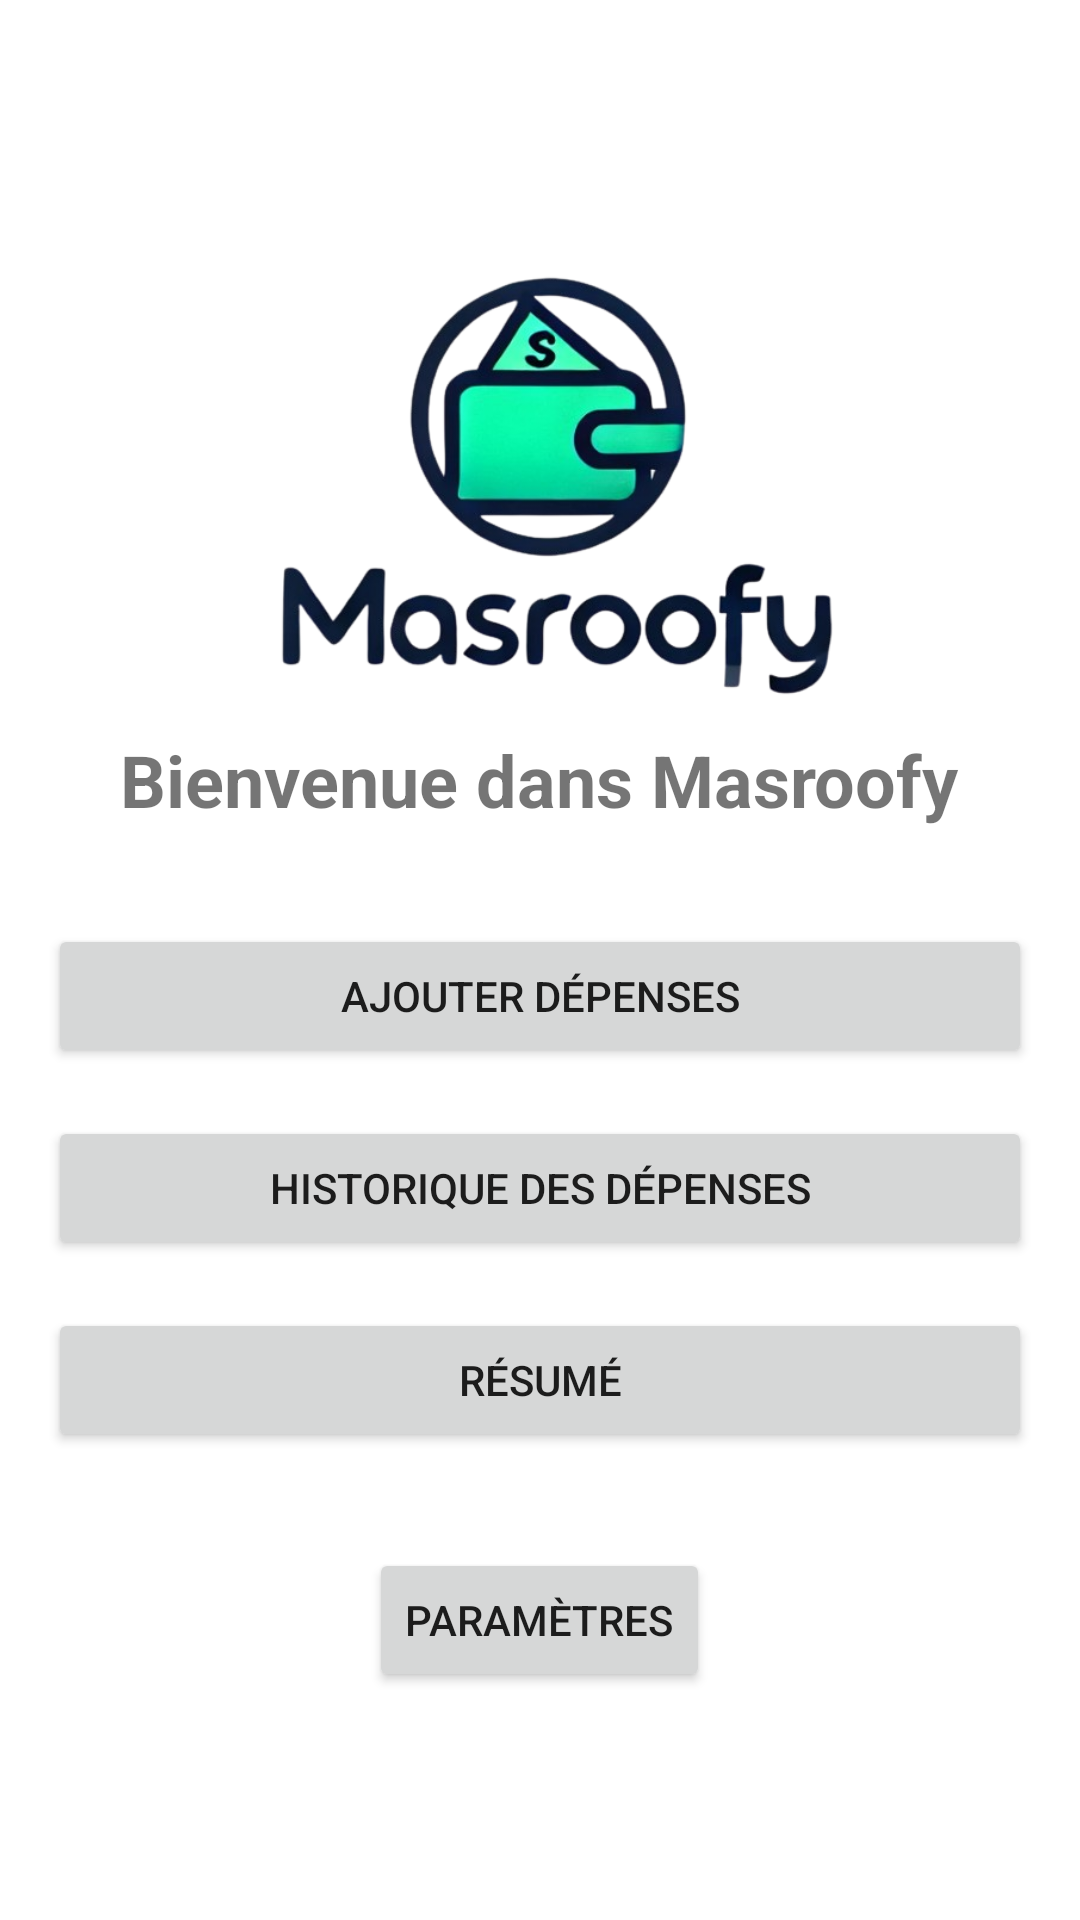

Write the Android layout XML for this screen, with the resource values it uses.
<!-- AndroidManifest.xml: application theme Theme.Masroofy -->
<!-- res/layout/activity_main.xml -->
<?xml version="1.0" encoding="utf-8"?>
<androidx.constraintlayout.widget.ConstraintLayout xmlns:android="http://schemas.android.com/apk/res/android"
    xmlns:app="http://schemas.android.com/apk/res-auto"
    xmlns:tools="http://schemas.android.com/tools"
    android:id="@+id/main"
    android:layout_width="match_parent"
    android:layout_height="match_parent"
    tools:context=".MainActivity">

    <LinearLayout
        android:layout_width="match_parent"
        android:layout_height="match_parent"
        android:orientation="vertical"
        android:gravity="center"
        android:padding="16dp">

        <ImageView
            android:id="@+id/logoImageView"
            android:layout_width="244dp"
            android:layout_height="153dp"
            android:layout_marginTop="15dp"
            android:contentDescription="Logo Masroofy"
            android:src="@mipmap/masroofy_logo" />

        <TextView
            android:layout_width="wrap_content"
            android:layout_height="wrap_content"
            android:text="Bienvenue dans Masroofy"
            android:textSize="24sp"
            android:textStyle="bold"
            android:layout_marginBottom="32dp" />

        <Button
            android:id="@+id/btn_ajouter_depenses"
            android:layout_width="match_parent"
            android:layout_height="wrap_content"
            android:text="Ajouter Dépenses"
            android:layout_marginBottom="16dp" />

        <Button
            android:id="@+id/btn_historique_depenses"
            android:layout_width="match_parent"
            android:layout_height="wrap_content"
            android:text="Historique des Dépenses"
            android:layout_marginBottom="16dp" />

        <Button
            android:id="@+id/btn_resume"
            android:layout_width="match_parent"
            android:layout_height="wrap_content"
            android:text="Résumé"
            android:layout_marginBottom="16dp" />

        <Button
            android:id="@+id/btnParametres"
            android:layout_width="wrap_content"
            android:layout_height="wrap_content"
            android:text="Paramètres"
            android:layout_marginTop="16dp" />
    </LinearLayout>


</androidx.constraintlayout.widget.ConstraintLayout>
<!-- resources referenced by this layout -->
<resources>
  <!-- mipmap masroofy_logo: png bitmap (mipmap-mdpi, 132181 bytes) -->
  <style name="Theme.Masroofy" parent="Theme.AppCompat.DayNight.NoActionBar">
          
          <item name="colorPrimary">@color/purple_500</item>
          <item name="colorPrimaryVariant">@color/purple_700</item>
          <item name="colorOnPrimary">@color/white</item>
          <item name="android:statusBarColor">@color/purple_700</item>
          <item name="android:windowBackground">@color/white</item>
      </style>
  <color name="purple_500">#6200EE</color>
  <color name="purple_700">#3700B3</color>
  <color name="white">#FFFFFF</color>
</resources>
